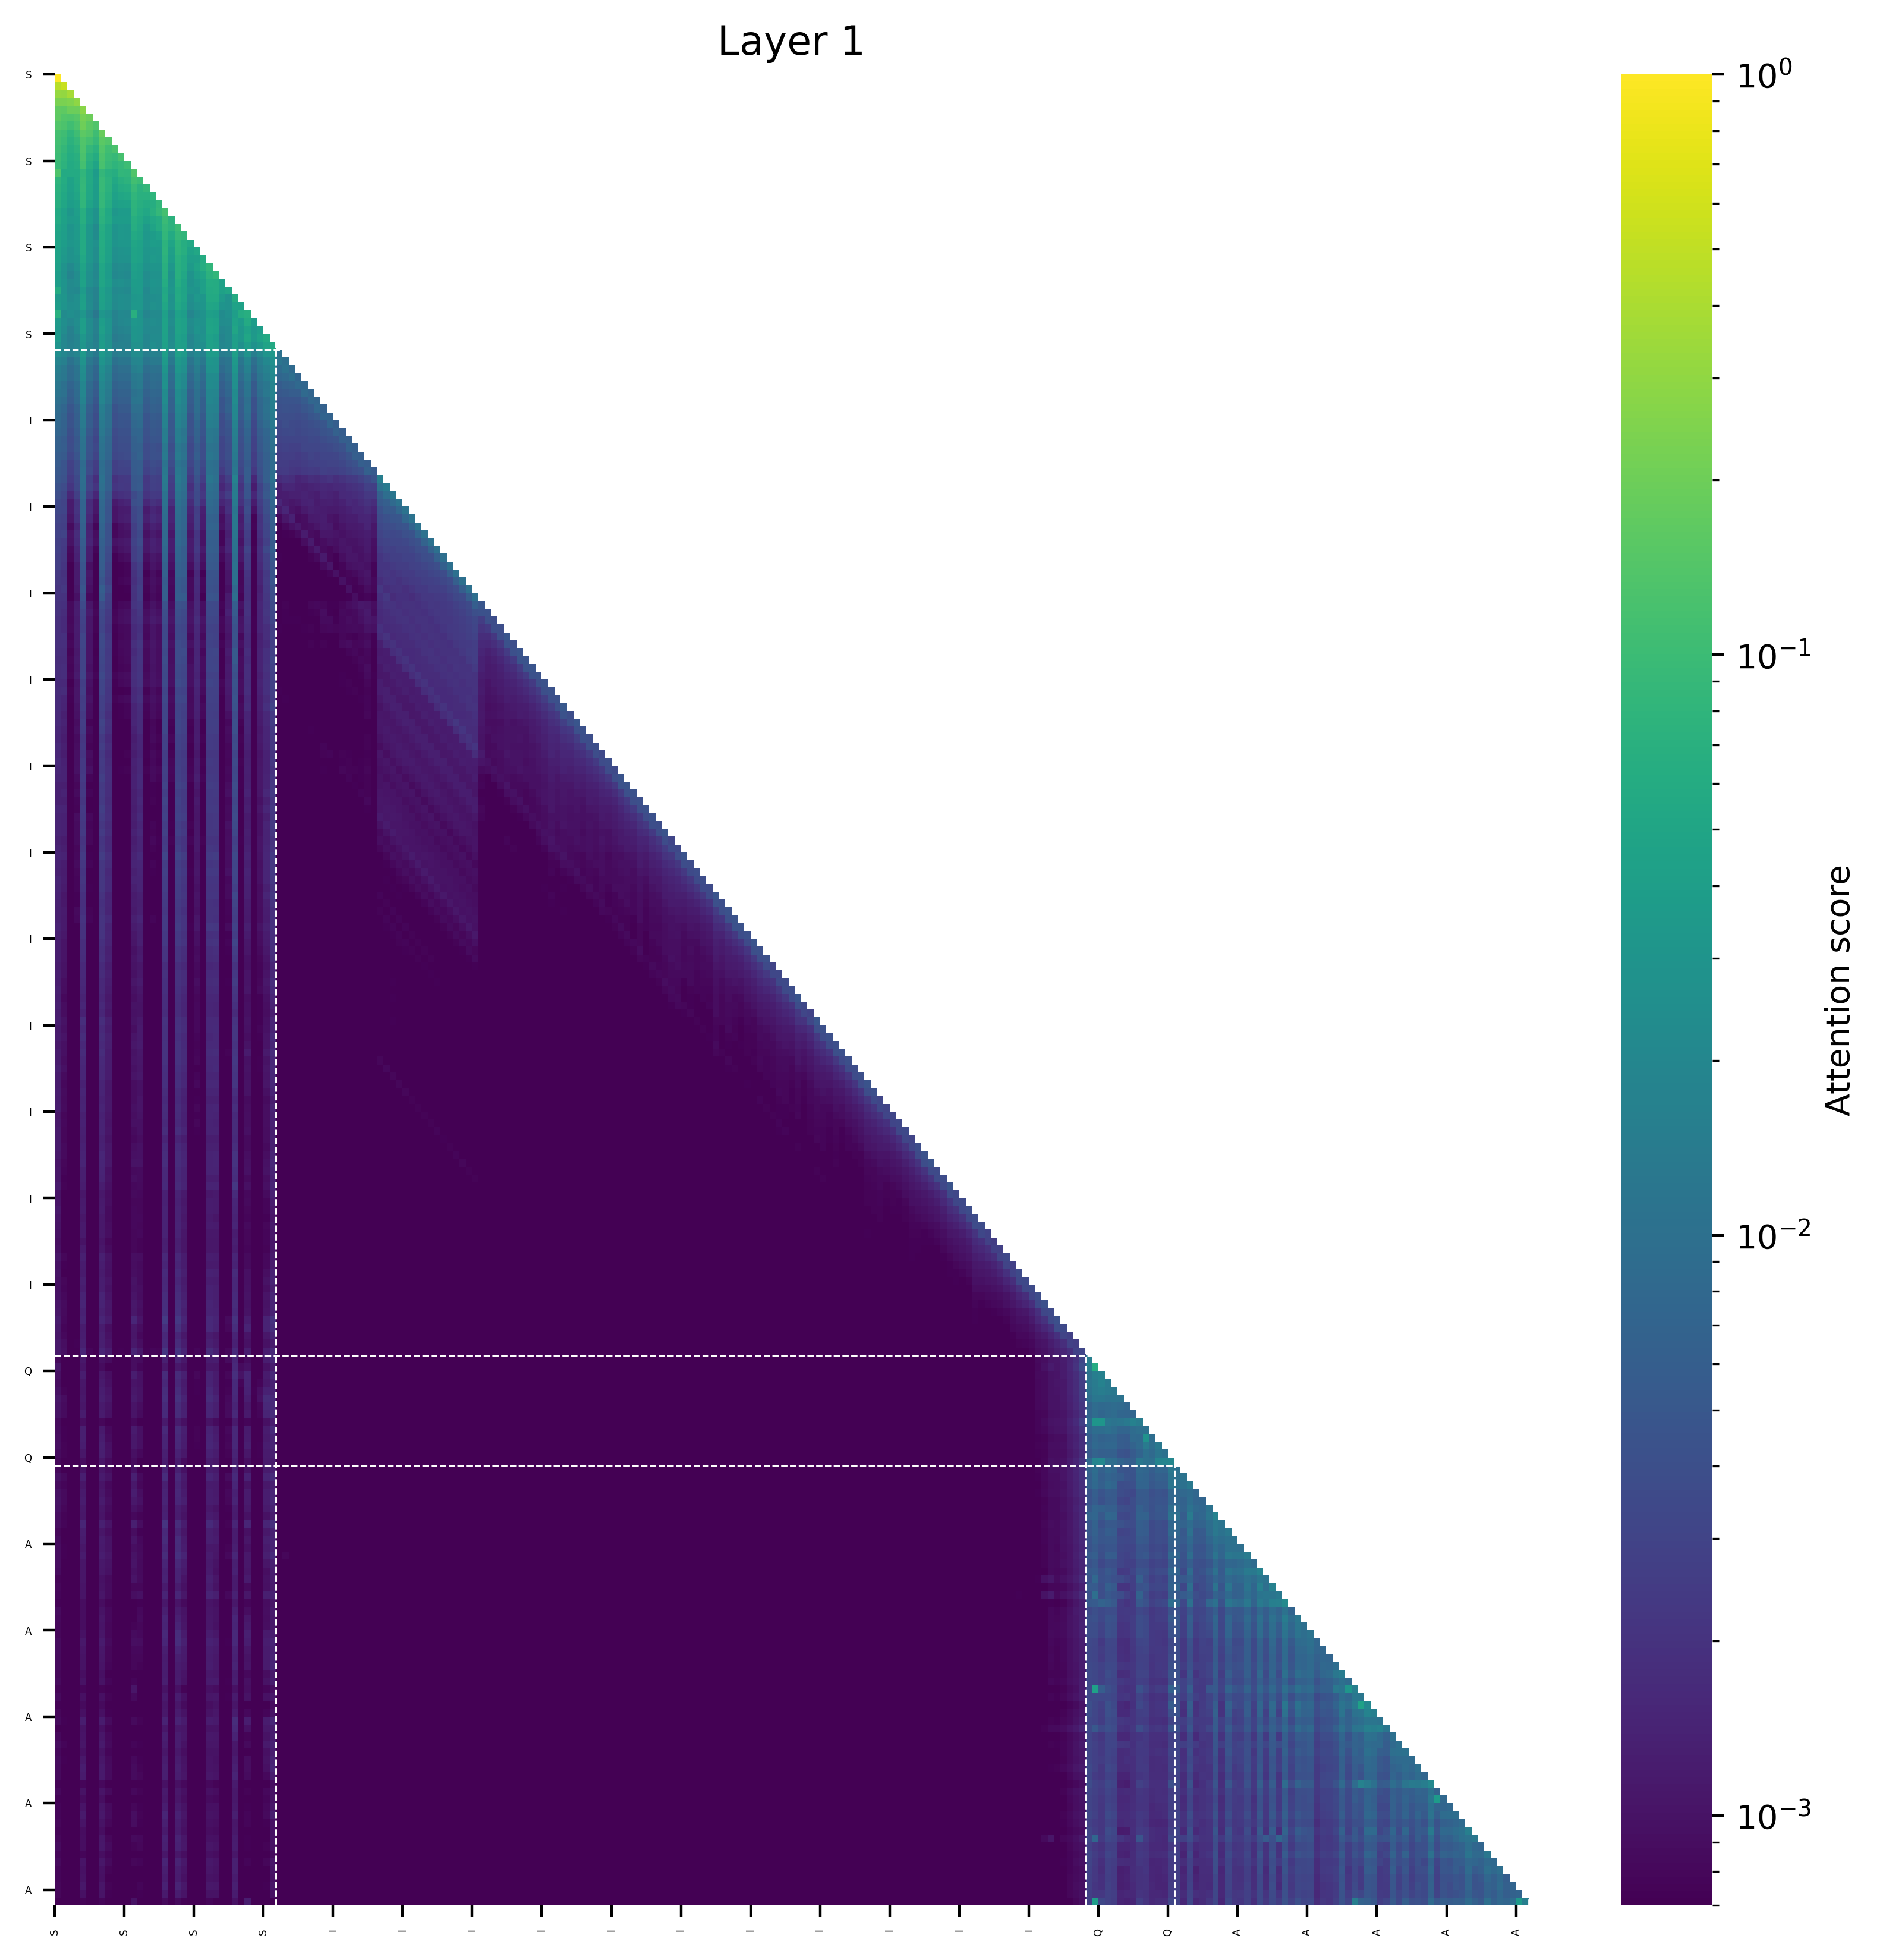

The file beside this chart, header and first rows:
(0, 1.0), (160, 0.0), (147, 0.0), (159, 0.0), (158, 0.0), (157, 0.0), (156, 0.0), (155, 0.0), (154, 0.0), (148, 0.0)
(1, 0.5434904098510742), (0, 0.4565415382385254), (154, 0.0), (160, 0.0), (155, 0.0), (156, 0.0), (159, 0.0), (147, 0.0), (157, 0.0), (158, 0.0)
(2, 0.3769325017929077), (0, 0.3167896270751953), (1, 0.30626678466796875), (154, 0.0), (160, 0.0), (155, 0.0), (156, 0.0), (159, 0.0), (147, 0.0), (157, 0.0)
(3, 0.2881397604942322), (2, 0.24803364276885986), (1, 0.23218441009521484), (0, 0.23165106773376465), (154, 0.0), (160, 0.0), (155, 0.0), (156, 0.0), (159, 0.0), (147, 0.0)
(4, 0.2747507095336914), (3, 0.19430339336395264), (2, 0.19365215301513672), (0, 0.17174965143203735), (1, 0.16551733016967773), (154, 0.0), (160, 0.0), (155, 0.0), (156, 0.0), (159, 0.0)
(4, 0.21863889694213867), (5, 0.19817927479743958), (0, 0.16415929794311523), (3, 0.14668631553649902), (1, 0.13871121406555176), (2, 0.1336228847503662), (161, 0.0), (157, 0.0), (156, 0.0), (155, 0.0)
(4, 0.20313501358032227), (5, 0.157051682472229), (0, 0.1383131742477417), (6, 0.1355818808078766), (1, 0.12853312492370605), (3, 0.12813258171081543), (2, 0.10925602912902832), (158, 0.0), (155, 0.0), (157, 0.0)
(7, 0.18549180030822754), (4, 0.15860557556152344), (5, 0.14406999945640564), (0, 0.1152200698852539), (3, 0.10548210144042969), (1, 0.10529565811157227), (6, 0.10506492853164673), (2, 0.08075153827667236), (156, 0.0), (157, 0.0)
(7, 0.15511870384216309), (8, 0.13960552215576172), (4, 0.1357269287109375), (5, 0.11338511109352112), (0, 0.11051386594772339), (1, 0.09515571594238281), (6, 0.09112334251403809), (3, 0.08729410171508789), (2, 0.07208025455474854), (157, 0.0)
(7, 0.14049887657165527), (4, 0.13234758377075195), (9, 0.12485051155090332), (8, 0.10760116577148438), (0, 0.10521805286407471), (5, 0.08823081851005554), (1, 0.08658456802368164), (3, 0.07672548294067383), (6, 0.07204893231391907), (2, 0.06587982177734375)
(7, 0.12859344482421875), (4, 0.12274190783500671), (10, 0.11596815288066864), (8, 0.10012602806091309), (0, 0.09808957576751709), (9, 0.09083876013755798), (1, 0.0792011022567749), (5, 0.07460096478462219), (3, 0.0691232681274414), (2, 0.061600327491760254)
(7, 0.11948013305664062), (4, 0.11250054836273193), (11, 0.10091400146484375), (0, 0.09242713451385498), (8, 0.09209108352661133), (10, 0.08918815851211548), (9, 0.07953032851219177), (1, 0.07367962598800659), (5, 0.06712871789932251), (3, 0.06550216674804688)
(12, 0.13451655209064484), (0, 0.13328659534454346), (7, 0.0862424373626709), (10, 0.08248274028301239), (11, 0.08139511942863464), (4, 0.08017584681510925), (8, 0.07089976966381073), (9, 0.06394995748996735), (2, 0.05843810364603996), (3, 0.058411866426467896)
(12, 0.11121535301208496), (13, 0.09920156002044678), (7, 0.09406065940856934), (4, 0.08509540557861328), (0, 0.07955121994018555), (11, 0.07462859153747559), (8, 0.07375097274780273), (10, 0.06921249628067017), (1, 0.06038165092468262), (3, 0.056830525398254395)
(12, 0.09479165077209473), (7, 0.09439164400100708), (4, 0.08881466090679169), (14, 0.08577805757522583), (8, 0.07303941249847412), (0, 0.0727691650390625), (13, 0.07192850112915039), (11, 0.06279456615447998), (10, 0.058813393115997314), (1, 0.05705296993255615)
(7, 0.08838069438934326), (4, 0.08407410979270935), (12, 0.08079028129577637), (15, 0.08001184463500977), (0, 0.0708320140838623), (13, 0.07045602798461914), (14, 0.0694769024848938), (8, 0.06937158107757568), (11, 0.05478951334953308), (1, 0.05471515655517578)
(7, 0.08768570423126221), (16, 0.08425334095954895), (4, 0.08012452721595764), (12, 0.07579421997070312), (0, 0.06640589237213135), (13, 0.0662689208984375), (15, 0.06559133529663086), (8, 0.06552284955978394), (14, 0.060036808252334595), (1, 0.05112987756729126)
(17, 0.11348366737365723), (16, 0.08922863006591797), (7, 0.07584857940673828), (12, 0.07531256228685379), (15, 0.0674905776977539), (4, 0.06627154350280762), (13, 0.06029081344604492), (0, 0.05653125047683716), (8, 0.05391335487365723), (14, 0.05367133021354675)
(17, 0.09574770927429199), (7, 0.0728948563337326), (18, 0.07197117805480957), (4, 0.06668713688850403), (12, 0.06583952903747559), (16, 0.059039533138275146), (0, 0.05821096897125244), (8, 0.05639523267745972), (13, 0.056307315826416016), (15, 0.053525447845458984)
(19, 0.09860467910766602), (17, 0.08879280090332031), (18, 0.07362291216850281), (7, 0.06520414352416992), (12, 0.06496304273605347), (16, 0.059661418199539185), (4, 0.057813405990600586), (13, 0.05230557918548584), (0, 0.05013304948806763), (8, 0.04796028137207031)
(19, 0.0883793830871582), (17, 0.08387064933776855), (20, 0.08096981048583984), (7, 0.06105756759643555), (18, 0.05751067399978638), (4, 0.057290077209472656), (12, 0.055412471294403076), (13, 0.04948222637176514), (0, 0.04738277196884155), (8, 0.047188401222229004)
(19, 0.07795310020446777), (17, 0.07537925243377686), (20, 0.06555962562561035), (7, 0.06120234727859497), (4, 0.057444438338279724), (21, 0.055175259709358215), (12, 0.05055654048919678), (18, 0.04836764931678772), (0, 0.047344863414764404), (8, 0.04584425687789917)
(17, 0.0773773193359375), (19, 0.07706928253173828), (20, 0.06679069995880127), (7, 0.060118794441223145), (4, 0.058090150356292725), (22, 0.05232781171798706), (12, 0.04697537422180176), (0, 0.045723557472229004), (21, 0.045656636357307434), (8, 0.04486501216888428)
(17, 0.07199174165725708), (19, 0.07084405422210693), (23, 0.06075316667556763), (20, 0.057770490646362305), (7, 0.05739448964595795), (4, 0.05370684713125229), (12, 0.046868667006492615), (0, 0.045397937297821045), (13, 0.042936623096466064), (8, 0.04244452714920044)
(24, 0.08034956455230713), (19, 0.06902945041656494), (17, 0.06788778305053711), (23, 0.06423132121562958), (20, 0.05712234973907471), (7, 0.051982879638671875), (4, 0.046851277351379395), (22, 0.04682779312133789), (0, 0.04238256812095642), (12, 0.04233559966087341)
(25, 0.08253246545791626), (24, 0.07298755645751953), (19, 0.0689612627029419), (17, 0.06643414497375488), (20, 0.05332601070404053), (7, 0.050536394119262695), (23, 0.04844170808792114), (4, 0.044495224952697754), (12, 0.0401691198348999), (22, 0.03948330879211426)
(19, 0.0628461241722107), (17, 0.06153193116188049), (24, 0.06086993217468262), (25, 0.05933713912963867), (7, 0.050085440278053284), (20, 0.04912281036376953), (4, 0.04576034098863602), (26, 0.04439350962638855), (23, 0.04120089113712311), (0, 0.038929879665374756)
(0, 0.060068726539611816), (25, 0.05875861644744873), (24, 0.05798220634460449), (19, 0.05601012706756592), (17, 0.05253791809082031), (27, 0.05011630058288574), (20, 0.04726463556289673), (26, 0.04508301615715027), (7, 0.04315376281738281), (23, 0.04081873595714569)
(28, 0.05925089120864868), (19, 0.057634830474853516), (17, 0.05570054054260254), (24, 0.0554732084274292), (25, 0.055361270904541016), (20, 0.04835927486419678), (7, 0.04488039016723633), (4, 0.04112088680267334), (26, 0.036039650440216064), (8, 0.03492856025695801)
(19, 0.054581135511398315), (17, 0.051766254007816315), (24, 0.05011916160583496), (25, 0.04871547222137451), (28, 0.04604160785675049), (20, 0.04495149850845337), (29, 0.044643402099609375), (7, 0.04192148149013519), (4, 0.04170403629541397), (0, 0.03765958547592163)
(0, 0.07127255201339722), (12, 0.0687309056520462), (30, 0.06649602949619293), (29, 0.060219354927539825), (19, 0.04396653175354004), (17, 0.04275057092308998), (24, 0.04090442508459091), (28, 0.03981120139360428), (20, 0.038910798728466034), (25, 0.03885018453001976)
(30, 0.05789923667907715), (24, 0.04724276065826416), (19, 0.047026485204696655), (28, 0.04609346389770508), (17, 0.045509546995162964), (25, 0.0441288948059082), (20, 0.04211848974227905), (4, 0.03941988945007324), (7, 0.039055198431015015), (31, 0.039005786180496216)
(28, 0.04974895715713501), (24, 0.04833519458770752), (19, 0.04710030555725098), (17, 0.046517372131347656), (25, 0.04637432098388672), (30, 0.0463407039642334), (20, 0.042523741722106934), (7, 0.040749311447143555), (4, 0.040172576904296875), (32, 0.03992342948913574)
(33, 0.056699514389038086), (30, 0.05123916268348694), (32, 0.04654380679130554), (24, 0.04378390312194824), (19, 0.04377412796020508), (17, 0.04336428642272949), (28, 0.03959602117538452), (20, 0.03886282444000244), (25, 0.03861033916473389), (0, 0.036446452140808105)
(34, 0.05602198839187622), (33, 0.046744704246520996), (24, 0.04322648048400879), (19, 0.04250073432922363), (17, 0.04192852973937988), (28, 0.041069090366363525), (25, 0.03986567258834839), (30, 0.0396345853805542), (20, 0.0395774245262146), (7, 0.037253379821777344)
(19, 0.04202330857515335), (17, 0.04144376516342163), (28, 0.04135102778673172), (24, 0.03794321045279503), (25, 0.036236442625522614), (20, 0.035905443131923676), (7, 0.034952323883771896), (4, 0.03430357575416565), (34, 0.034053828567266464), (33, 0.02970159240067005)
(17, 0.03529205173254013), (19, 0.034852661192417145), (28, 0.03459348529577255), (24, 0.030728589743375778), (7, 0.030117731541395187), (25, 0.029622990638017654), (20, 0.02940228581428528), (4, 0.02890450321137905), (34, 0.026194551959633827), (8, 0.022272968664765358)
(28, 0.03206660598516464), (19, 0.03172852098941803), (17, 0.03136604279279709), (24, 0.028076566755771637), (25, 0.027771105989813805), (20, 0.02574079856276512), (7, 0.024616025388240814), (4, 0.02392824925482273), (34, 0.022737745195627213), (8, 0.018030909821391106)
(28, 0.027137717232108116), (19, 0.026003580540418625), (17, 0.025859778746962547), (25, 0.02284185215830803), (24, 0.02278055250644684), (4, 0.022659283131361008), (7, 0.022496189922094345), (20, 0.02206094190478325), (34, 0.02067204937338829), (8, 0.016269048675894737)
(17, 0.027356935665011406), (19, 0.026973480358719826), (28, 0.026020752266049385), (24, 0.022354789078235626), (25, 0.02159394510090351), (20, 0.02141341008245945), (7, 0.02044229581952095), (4, 0.019547993317246437), (34, 0.01820598728954792), (8, 0.014767901971936226)
(28, 0.0227395948022604), (19, 0.02247042953968048), (17, 0.02245788276195526), (24, 0.019764244556427002), (4, 0.019677910953760147), (25, 0.019249647855758667), (7, 0.019167333841323853), (20, 0.018207671120762825), (34, 0.017731022089719772), (8, 0.013706772588193417)
(17, 0.023489121347665787), (19, 0.023144014179706573), (28, 0.022960394620895386), (24, 0.01954094134271145), (7, 0.018886642530560493), (4, 0.018273167312145233), (20, 0.0182111244648695), (25, 0.018041344359517097), (34, 0.015474410727620125), (8, 0.012969878502190113)
(28, 0.02105703577399254), (17, 0.020264163613319397), (19, 0.02020280621945858), (24, 0.017614712938666344), (25, 0.016666332259774208), (20, 0.01642453484237194), (7, 0.015157735906541348), (34, 0.01513605285435915), (4, 0.014670700766146183), (33, 0.010916881263256073)
(28, 0.01993829570710659), (19, 0.01833360083401203), (17, 0.01810927502810955), (24, 0.016020232811570168), (20, 0.015081798657774925), (25, 0.014747106470167637), (7, 0.014201777055859566), (34, 0.014136192388832569), (4, 0.013944406993687153), (8, 0.010016344487667084)
(19, 0.01796206273138523), (28, 0.01765464060008526), (17, 0.01764107123017311), (24, 0.015402676537632942), (25, 0.01420052070170641), (20, 0.014072916470468044), (4, 0.013715769164264202), (7, 0.013607453554868698), (34, 0.013055357150733471), (8, 0.009866724722087383)
(28, 0.015521083027124405), (17, 0.014868087135255337), (19, 0.014632908627390862), (24, 0.012857791036367416), (7, 0.012735394760966301), (4, 0.012287640012800694), (25, 0.01222168654203415), (20, 0.011830836534500122), (34, 0.01118477713316679), (8, 0.008754324167966843)
(19, 0.01515247207134962), (17, 0.015092060901224613), (28, 0.014986850321292877), (24, 0.012784868478775024), (20, 0.012395786121487617), (25, 0.011523795314133167), (7, 0.01148673053830862), (4, 0.011032401584088802), (34, 0.010234218090772629), (8, 0.007992392405867577)
(28, 0.013920377939939499), (17, 0.012867981567978859), (19, 0.012853628024458885), (24, 0.011150150559842587), (4, 0.010926131159067154), (7, 0.010756514966487885), (20, 0.010317249223589897), (25, 0.010297633707523346), (34, 0.009859328158199787), (8, 0.007808517664670944)
(19, 0.013956110924482346), (17, 0.013726377859711647), (28, 0.013381723314523697), (24, 0.012098563835024834), (20, 0.011029989458620548), (25, 0.010842074640095234), (7, 0.01042215060442686), (4, 0.01014492753893137), (34, 0.009256335906684399), (8, 0.007550390902906656)
(28, 0.011614806018769741), (17, 0.01128432434052229), (19, 0.011226141825318336), (24, 0.00984976626932621), (7, 0.009197781793773174), (20, 0.009101198054850101), (25, 0.009035676717758179), (34, 0.008871767669916153), (4, 0.008728517219424248), (8, 0.006441053934395313)
(17, 0.012501314282417297), (19, 0.012483745813369751), (28, 0.012462304905056953), (24, 0.01061454601585865), (20, 0.009960516355931759), (7, 0.009507262147963047), (25, 0.009382722899317741), (4, 0.009138046763837337), (34, 0.008837081491947174), (8, 0.006734183989465237)
(28, 0.0170315969735384), (51, 0.015101763419806957), (17, 0.013697346672415733), (19, 0.01362824346870184), (24, 0.01196566317230463), (7, 0.010611115023493767), (20, 0.010575046762824059), (25, 0.010014574974775314), (34, 0.009803220629692078), (4, 0.009498952887952328)
(28, 0.014110720716416836), (52, 0.013613156974315643), (17, 0.012750903144478798), (19, 0.012585755437612534), (51, 0.010197949595749378), (24, 0.009890479035675526), (20, 0.009783560410141945), (7, 0.009683552198112011), (4, 0.009204167872667313), (25, 0.008764046244323254)
(28, 0.014243992045521736), (53, 0.011986559256911278), (19, 0.011177782900631428), (17, 0.010786110535264015), (52, 0.009300288744270802), (24, 0.009186736308038235), (20, 0.008806329220533371), (7, 0.008623543195426464), (25, 0.008425004780292511), (34, 0.008102843537926674)
(28, 0.013077843002974987), (54, 0.011184602044522762), (17, 0.010597840882837772), (19, 0.010452046059072018), (53, 0.008342908695340157), (24, 0.008286794647574425), (20, 0.008230561390519142), (7, 0.007839445024728775), (34, 0.007580838166177273), (25, 0.007427862845361233)
(28, 0.011441908776760101), (55, 0.011110552586615086), (19, 0.009443405084311962), (17, 0.009269388392567635), (54, 0.007743737660348415), (24, 0.007669946178793907), (7, 0.007616844959557056), (20, 0.0074543715454638), (25, 0.007133422419428825), (4, 0.007060782052576542)
(28, 0.012414474040269852), (56, 0.011124043725430965), (17, 0.008894551545381546), (19, 0.008809579536318779), (7, 0.007682873867452145), (20, 0.007528337184339762), (55, 0.007516068406403065), (4, 0.006898370571434498), (24, 0.006766485050320625), (25, 0.00640198914334178)
(28, 0.012621910311281681), (57, 0.011215233244001865), (19, 0.008984513580799103), (17, 0.00884455256164074), (20, 0.007345751393586397), (56, 0.007146788295358419), (24, 0.007028798572719097), (7, 0.00697198323905468), (25, 0.006805430632084608), (4, 0.006268088705837727)
(28, 0.011613637208938599), (58, 0.010831102728843689), (19, 0.007916277274489403), (17, 0.007892564870417118), (57, 0.007027565035969019), (7, 0.0068315863609313965), (4, 0.006657295860350132), (20, 0.006550257094204426), (24, 0.006083895917981863), (25, 0.0059782881289720535)
(28, 0.010678838938474655), (59, 0.010512864217162132), (17, 0.008251093327999115), (19, 0.00824486929923296), (58, 0.006783377844840288), (20, 0.006728125270456076), (7, 0.0062829055823385715), (24, 0.005943485535681248), (25, 0.005836773663759232), (4, 0.005763737019151449)
(28, 0.010623132809996605), (60, 0.010026663541793823), (17, 0.007460601627826691), (19, 0.007416797801852226), (59, 0.006598134525120258), (24, 0.006092531606554985), (34, 0.005977156572043896), (7, 0.005906601436436176), (25, 0.005872203502804041), (20, 0.005862103775143623)
... 172 more rows
